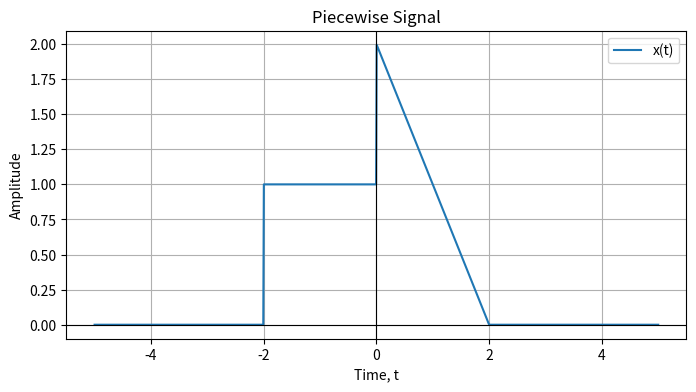

This figure's Python source:
import numpy as np
import matplotlib.pyplot as plt

t = np.linspace(-5, 5, 1000)

def signal(t):
    return np.where(
        (-2 <= t) & (t < 0),
        1,
        np.where(
            (0 <= t) & (t <= 2),
            2 - t,
            0
        )
    )

"""
def signal(t):
    return np.piecewise(
        t,
        [
            (-2 <= t) & (t < 0),
            (0 <= t) & (t <= 2)
        ],
        [
            lambda t: 1,
            lambda t: 2 - t,
            0
        ]
    )
"""



x = signal(t)

plt.figure(figsize=(8, 4))

plt.plot(t, x, label="x(t)")

plt.axhline(0, color="black", linewidth=0.8)
plt.axvline(0, color="black", linewidth=0.8)

plt.xlabel("Time, t")
plt.ylabel("Amplitude")
plt.title("Piecewise Signal")

plt.grid(True)
plt.legend()
plt.show()
